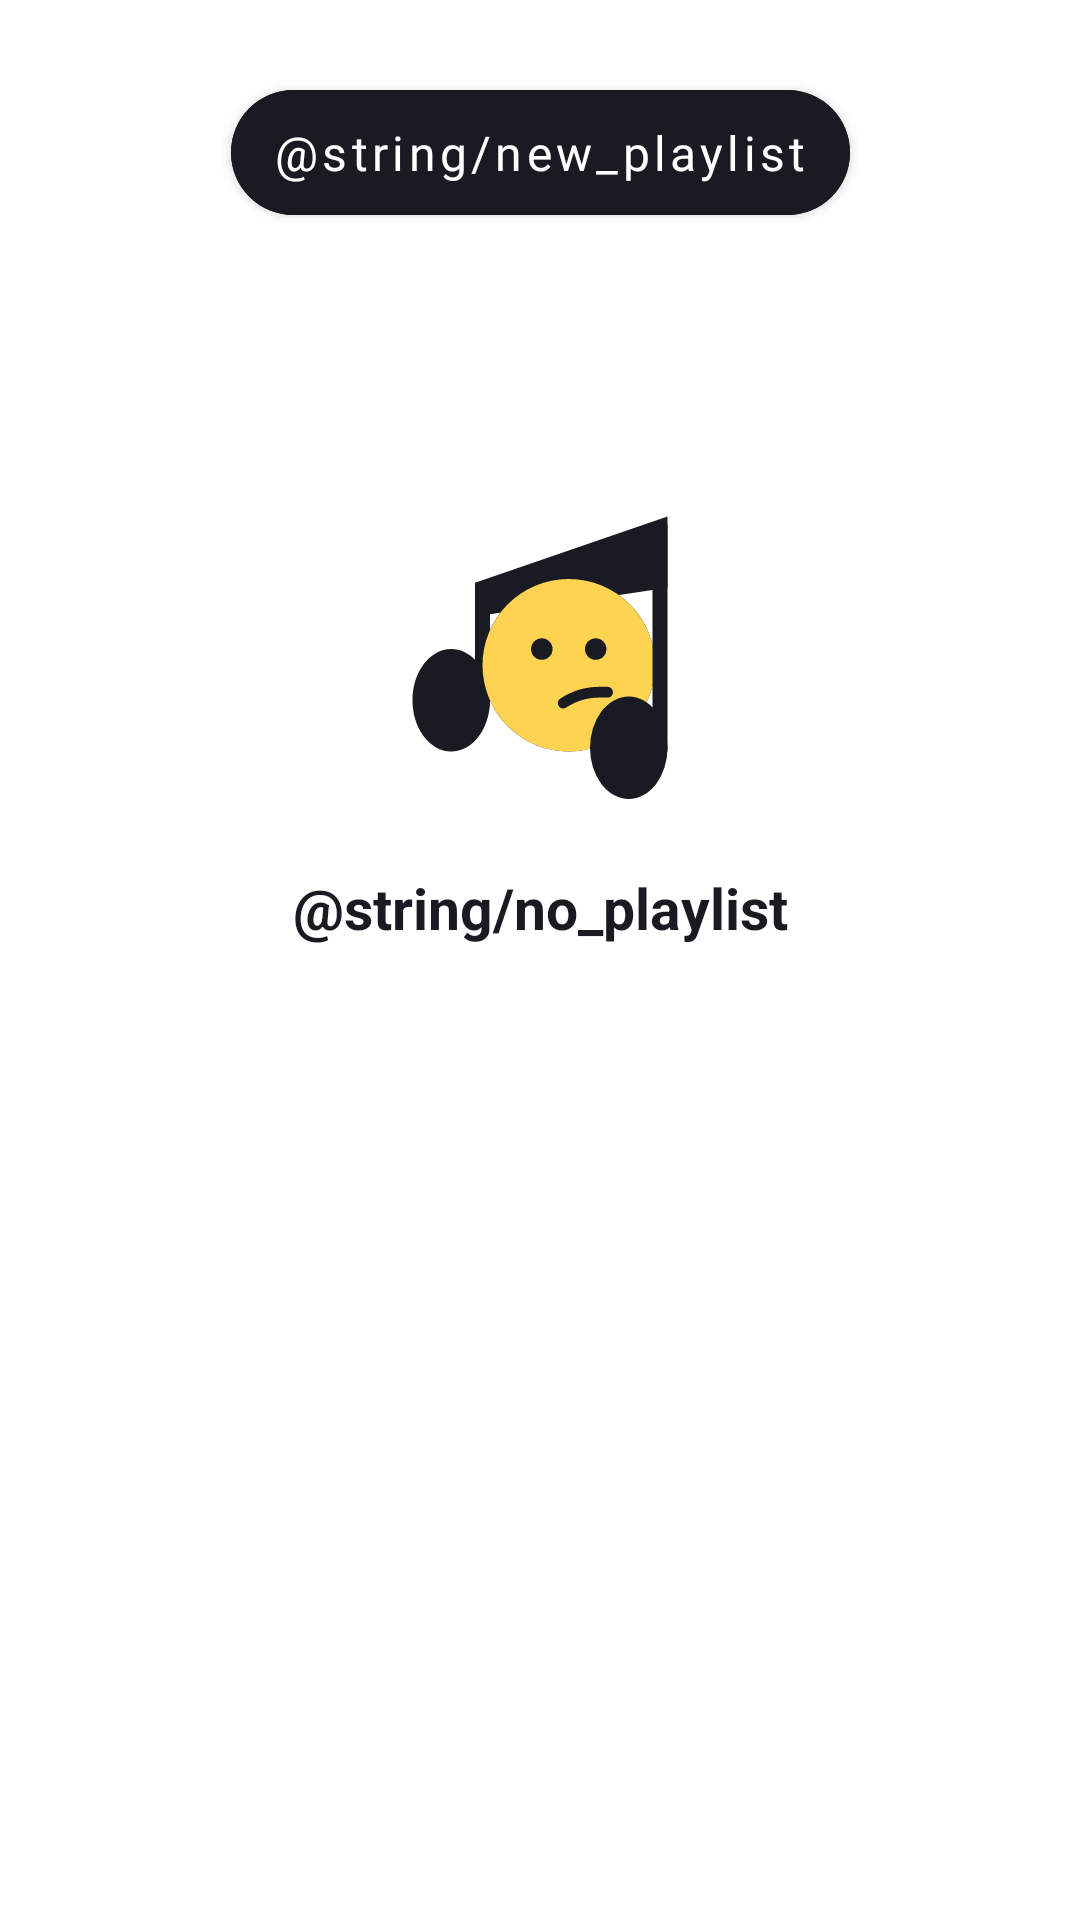

Here is an Android app screen rendered from its layout file. Give the layout XML and the strings, colors and styles it references.
<!-- AndroidManifest.xml: application theme Theme.MaterialComponents.DayNight.NoActionBar -->
<!-- res/layout/fragment_playlists.xml -->
<?xml version="1.0" encoding="utf-8"?>
<androidx.constraintlayout.widget.ConstraintLayout xmlns:android="http://schemas.android.com/apk/res/android"
    xmlns:app="http://schemas.android.com/apk/res-auto"
    xmlns:tools="http://schemas.android.com/tools"
    android:layout_width="match_parent"
    android:layout_height="match_parent"
    android:gravity="center_horizontal"
    tools:context=".ui.media_library.playlists.PlaylistsFragment">

    <FrameLayout
        android:layout_width="match_parent"
        android:layout_height="match_parent"
        android:layout_marginStart="16dp"
        android:layout_marginTop="88dp"
        android:layout_marginEnd="16dp"
        android:layout_marginBottom="50dp"
        app:layout_constraintEnd_toEndOf="parent"
        app:layout_constraintHorizontal_bias="0.0"
        app:layout_constraintStart_toStartOf="parent"
        app:layout_constraintTop_toTopOf="parent">

        <androidx.recyclerview.widget.RecyclerView
            android:id="@+id/rView"
            android:layout_width="match_parent"
            android:layout_height="wrap_content"
            app:layoutManager="androidx.recyclerview.widget.GridLayoutManager"
            app:spanCount="2"
            tools:listitem="@layout/item_playlist_card" />
    </FrameLayout>

    <com.google.android.material.button.MaterialButton
        android:id="@+id/createPlaylistButton"
        style="@style/CreatePlaylistButtonStyle"
        android:text="@string/new_playlist"
        android:visibility="visible"
        app:layout_constraintEnd_toEndOf="parent"
        app:layout_constraintStart_toStartOf="parent"
        app:layout_constraintTop_toTopOf="parent" />

    <include
        android:id="@+id/playlists_placeholder"
        layout="@layout/info_pl_placeholder_layout"
        android:layout_width="wrap_content"
        android:layout_height="wrap_content"
        android:layout_marginTop="46dp"
        app:layout_constraintEnd_toEndOf="parent"
        app:layout_constraintStart_toStartOf="parent"
        app:layout_constraintTop_toBottomOf="@+id/createPlaylistButton" />

</androidx.constraintlayout.widget.ConstraintLayout>
<!-- res/layout/item_playlist_card.xml (included above) -->
<?xml version="1.0" encoding="utf-8"?>
<androidx.appcompat.widget.LinearLayoutCompat xmlns:android="http://schemas.android.com/apk/res/android"
    xmlns:app="http://schemas.android.com/apk/res-auto"
    xmlns:card_view="http://schemas.android.com/apk/res-auto"
    xmlns:tools="http://schemas.android.com/tools"
    android:layout_width="match_parent"
    android:layout_height="wrap_content"
    android:orientation="vertical"
    android:paddingStart="8dp"
    android:paddingEnd="8dp"
    card_view:cardElevation="5dp">

    <androidx.cardview.widget.CardView
        android:layout_width="match_parent"
        android:layout_height="160dp"
        android:backgroundTint="@color/white"
        android:elevation="10dp"
        app:cardCornerRadius="8dp">

        <ImageView
            android:id="@+id/iv_playlist_big_image"
            android:layout_width="wrap_content"
            android:layout_height="wrap_content"
            android:layout_gravity="center"
            android:background="@color/white"
            android:scaleType="fitCenter"
            android:src="@drawable/new_pl_placeholder" />
    </androidx.cardview.widget.CardView>

    <TextView
        android:id="@+id/name_playlist_card"
        style="@style/PlaylistInfoStyle"
        android:layout_width="match_parent"
        android:layout_height="wrap_content"
        android:layout_marginTop="5dp"
        tools:text="Лучшие треки 2024" />

    <TextView
        android:id="@+id/tracks_playlist_card"
        style="@style/PlaylistInfoStyle"
        android:layout_width="match_parent"
        android:layout_height="wrap_content"
        android:layout_marginBottom="16dp"
        tools:text="15 треков" />

</androidx.appcompat.widget.LinearLayoutCompat>
<!-- res/layout/info_pl_placeholder_layout.xml (included above) -->
<?xml version="1.0" encoding="utf-8"?>
<androidx.appcompat.widget.LinearLayoutCompat xmlns:android="http://schemas.android.com/apk/res/android"
    android:id="@+id/info_place_holder"
    android:layout_width="wrap_content"
    android:layout_height="wrap_content"
    android:layout_gravity="center_horizontal"
    android:orientation="vertical">

    <ImageView
        android:id="@+id/placeholderImage"
        android:layout_width="120dp"
        android:layout_height="120dp"
        android:layout_gravity="center_horizontal"
        android:layout_marginTop="46dp"
        android:paddingBottom="20dp"
        android:src="@drawable/not_found_icon" />

    <TextView
        android:id="@+id/placeholder_message"
        style="@style/PlaceholderMessageStyle"
        android:text="@string/no_playlist" />

</androidx.appcompat.widget.LinearLayoutCompat>
<!-- resources referenced by this layout -->
<resources>
  <color name="white">#ffffff</color>
  <!-- drawable not_found_icon: vector/xml drawable (drawable, 2330 chars, omitted) -->
  <style name="CreatePlaylistButtonStyle" parent="Widget.MaterialComponents.Button">
          <item name="android:layout_width">wrap_content</item>
          <item name="android:layout_height">wrap_content</item>
          <item name="android:layout_gravity">center</item>
          <item name="android:layout_marginTop">24dp</item>
          <item name="android:backgroundTint">@color/placeholderMessageColor</item>
          <item name="android:fontFamily">@font/ys_display_medium</item>
          <item name="android:paddingStart">14dp</item>
          <item name="android:paddingTop">10dp</item>
          <item name="android:paddingEnd">14dp</item>
          <item name="android:paddingBottom">10dp</item>
          <item name="android:textAlignment">center</item>
          <item name="android:textAllCaps">false</item>
          <item name="android:textColor">@color/historySearchClearButtonTextColor</item>
          <item name="android:textSize">@dimen/media_library_text_size_16sp</item>
          <item name="cornerRadius">54dp</item>
      </style>
  <style name="PlaceholderMessageStyle">
          <item name="android:layout_width">300dp</item>
          <item name="android:layout_height">wrap_content</item>
          <item name="android:layout_gravity">center</item>
          <item name="android:paddingStart">24dp</item>
          <item name="android:paddingEnd">24dp</item>
          <item name="android:textAlignment">center</item>
          <item name="android:textColor">@color/settingsText</item>
          <item name="android:textSize">19sp</item>
          <item name="android:textStyle">bold</item>
      </style>
  <style name="PlaylistInfoStyle">
          <item name="android:ellipsize">end</item>
          <item name="android:fontFamily">@font/ys_display_regular</item>
          <item name="android:textSize">@dimen/player_text_size</item>
          <item name="android:textColor">@color/settingsText</item>
          <item name="lineSpacing">2sp</item>
          <item name="android:textStyle">normal</item>
      </style>
  <color name="placeholderMessageColor">#1A1B22</color>
  <color name="historySearchClearButtonTextColor">#FFFFFF</color>
  <dimen name="media_library_text_size_16sp">16sp</dimen>
  <color name="settingsText">#1A1B22</color>
  <dimen name="player_text_size">12sp</dimen>
</resources>
